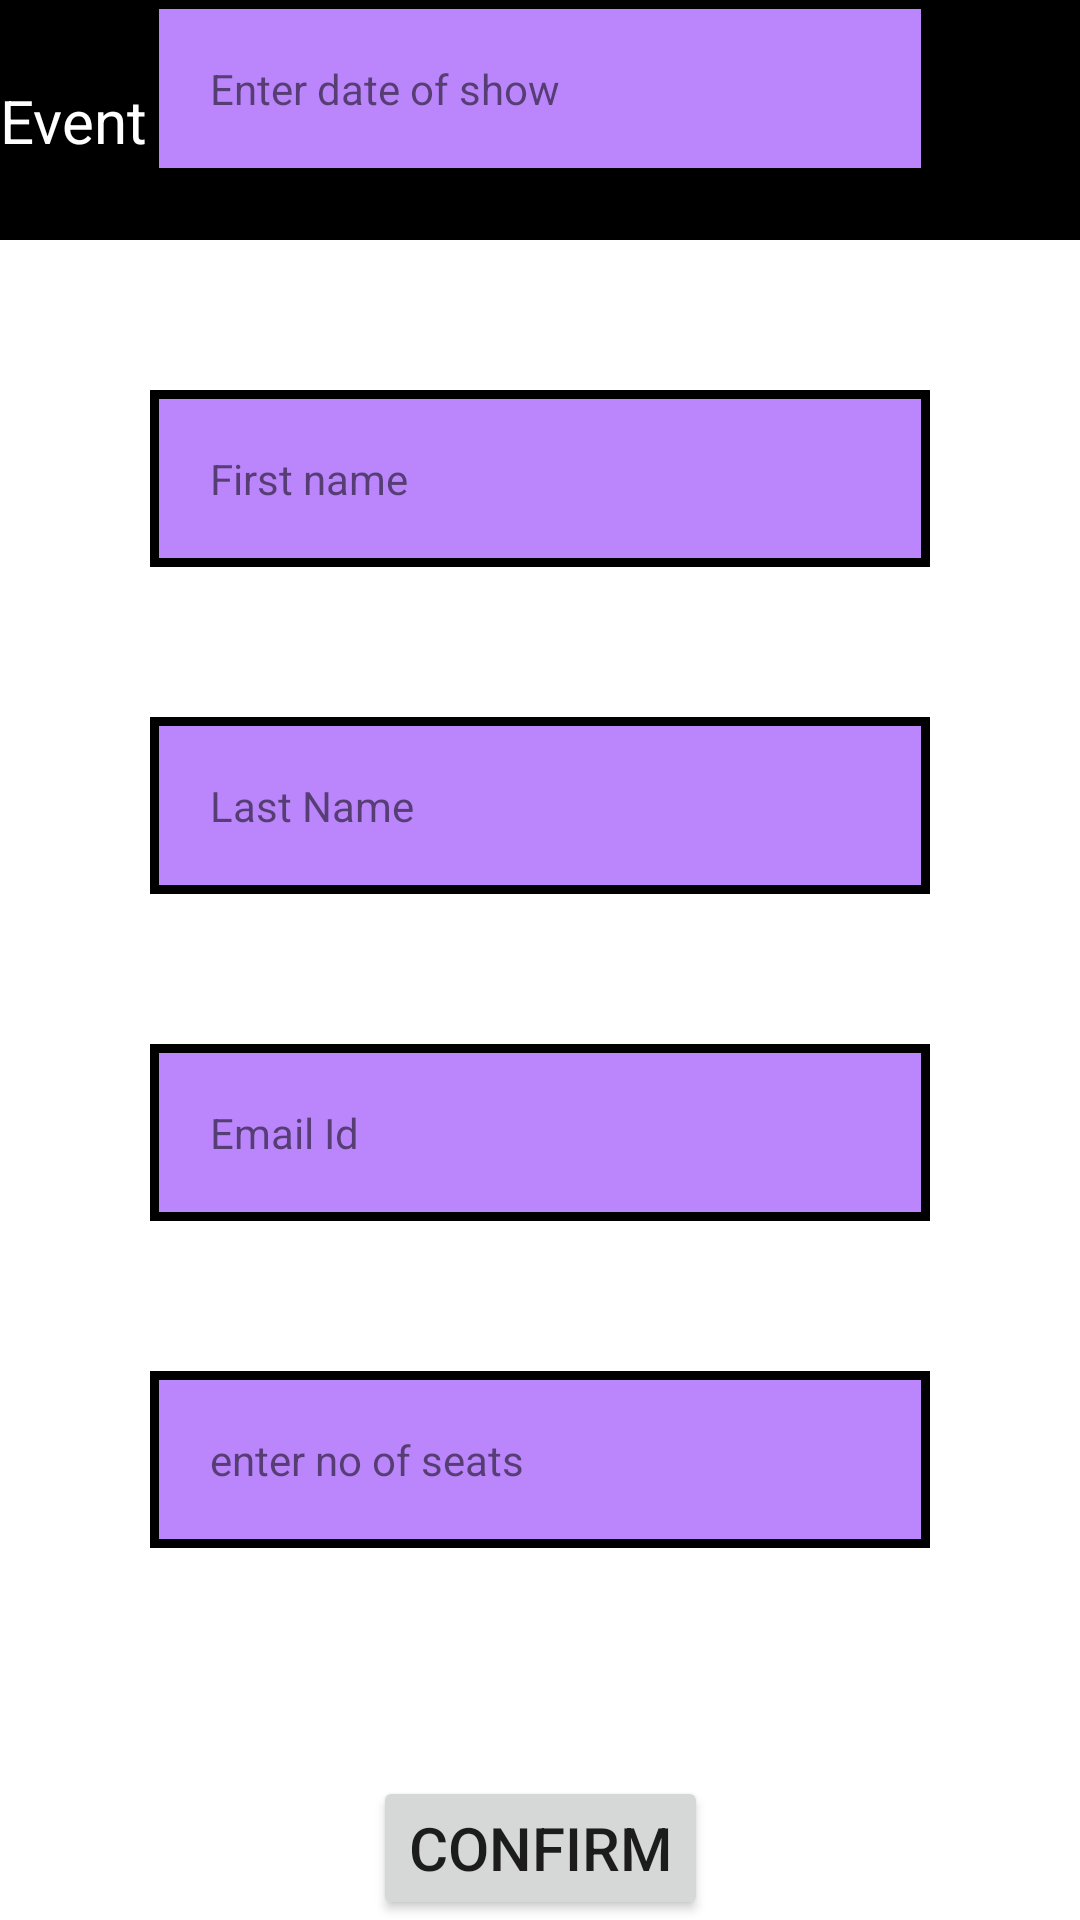

Layout XML and referenced resources for this Android screen:
<!-- AndroidManifest.xml: application theme Theme.SharedprefrencesEventBooking -->
<!-- res/layout/activity_thirrd_screen.xml -->
<?xml version="1.0" encoding="utf-8"?>
<androidx.constraintlayout.widget.ConstraintLayout xmlns:android="http://schemas.android.com/apk/res/android"
    xmlns:app="http://schemas.android.com/apk/res-auto"
    xmlns:tools="http://schemas.android.com/tools"
    android:layout_width="match_parent"
    android:layout_height="match_parent"
    tools:context=".MainActivity">


    <androidx.constraintlayout.widget.Guideline
        android:id="@+id/guideline2"
        android:layout_width="wrap_content"
        android:layout_height="wrap_content"
        android:orientation="horizontal"
        app:layout_constraintGuide_begin="80dp" />

    <View
        android:id="@+id/view1"
        android:layout_width="0dp"
        android:layout_height="0dp"
        android:background="@color/black"
        app:layout_constraintBottom_toTopOf="@id/guideline2"
        app:layout_constraintEnd_toEndOf="parent"
        app:layout_constraintStart_toStartOf="parent"
        app:layout_constraintTop_toTopOf="parent" />

    <TextView
        android:layout_width="match_parent"
        android:layout_height="wrap_content"
        android:text="Event booking "
        android:textColor="@color/white"
        android:textSize="20dp"
        app:layout_constraintBottom_toBottomOf="@id/view1"
        app:layout_constraintEnd_toEndOf="@id/view1"
        app:layout_constraintStart_toStartOf="@id/view1"
        app:layout_constraintTop_toTopOf="@id/view1"

        />
    <TextView
        android:id="@+id/tvFirstname"
        android:layout_width="match_parent"
        android:layout_height="wrap_content"
        app:layout_constraintTop_toBottomOf="@id/guideline2"
        app:layout_constraintStart_toStartOf="parent"
        app:layout_constraintEnd_toEndOf="parent"
        android:text="First name"
        android:layout_margin="50sp"
        android:padding="20dp"
        android:background="@drawable/rectangle"
        />

    <TextView
        android:id="@+id/tvLastname"
        android:layout_width="match_parent"
        android:layout_height="wrap_content"
        app:layout_constraintTop_toBottomOf="@id/tvFirstname"
        app:layout_constraintStart_toStartOf="parent"
        app:layout_constraintEnd_toEndOf="parent"
        android:text="Last Name"
        android:layout_margin="50sp"
        android:padding="20dp"
        android:background="@drawable/rectangle"
        />
    <TextView
        android:id="@+id/tvEmail"
        android:layout_width="match_parent"
        android:layout_height="wrap_content"
        app:layout_constraintTop_toBottomOf="@id/tvLastname"
        app:layout_constraintStart_toStartOf="parent"
        app:layout_constraintEnd_toEndOf="parent"
        android:text="Email Id"
        android:layout_margin="50sp"
        android:padding="20dp"
        android:background="@drawable/rectangle"
        />
    <TextView
        android:id="@+id/tvSeats"
        android:layout_width="match_parent"
        android:layout_height="wrap_content"
        app:layout_constraintTop_toBottomOf="@id/tvEmail"
        app:layout_constraintStart_toStartOf="parent"
        app:layout_constraintEnd_toEndOf="parent"
     android:text="enter no of seats"
        android:layout_margin="50sp"
        android:padding="20dp"
        android:background="@drawable/rectangle"

        />

    <TextView
        android:id="@+id/tvDate"
        android:layout_width="match_parent"
        android:layout_height="wrap_content"
        app:layout_constraintTop_toBottomOf="@id/etSeats"
        app:layout_constraintStart_toStartOf="parent"
        app:layout_constraintEnd_toEndOf="parent"
        android:text="Enter date of show"
        android:layout_margin="50sp"
        android:padding="20dp"
        android:background="@drawable/rectangle"

        />

    <Button
        android:id="@+id/btnNext2"
        android:layout_width="wrap_content"
        android:layout_height="wrap_content"
        android:text="Confirm"
        android:textSize="20dp"
        app:layout_constraintTop_toBottomOf="@id/etDate"
        app:layout_constraintBottom_toBottomOf="parent"
        app:layout_constraintStart_toStartOf="parent"
        app:layout_constraintEnd_toEndOf="parent"
        />

</androidx.constraintlayout.widget.ConstraintLayout>
<!-- resources referenced by this layout -->
<resources>
  <!-- drawable rectangle (drawable) -->
  <?xml version="1.0" encoding="utf-8"?>
  <shape xmlns:android="http://schemas.android.com/apk/res/android"
      android:shape="rectangle">
      <solid android:color="@color/purple_200"/>
      <stroke android:color="@color/black"
          android:width="3dp"/>
  
  
  </shape>
  <style name="Theme.SharedprefrencesEventBooking" parent="Theme.MaterialComponents.DayNight.DarkActionBar">
          
          <item name="colorPrimary">@color/purple_500</item>
          <item name="colorPrimaryVariant">@color/purple_700</item>
          <item name="colorOnPrimary">@color/white</item>
          
          <item name="colorSecondary">@color/teal_200</item>
          <item name="colorSecondaryVariant">@color/teal_700</item>
          <item name="colorOnSecondary">@color/black</item>
          
          <item name="android:statusBarColor" tools:targetApi="l">?attr/colorPrimaryVariant</item>
          
      </style>
  <!-- not gathered from this repository: default colours our renderer supplied (Android Studio template values) -->
  <color name="purple_200">#FFBB86FC</color>
  <color name="purple_500">#FF6200EE</color>
  <color name="purple_700">#FF3700B3</color>
  <color name="teal_200">#FF03DAC5</color>
  <color name="teal_700">#FF018786</color>
  <color name="black">#FF000000</color>
  <color name="white">#FFFFFFFF</color>
</resources>
